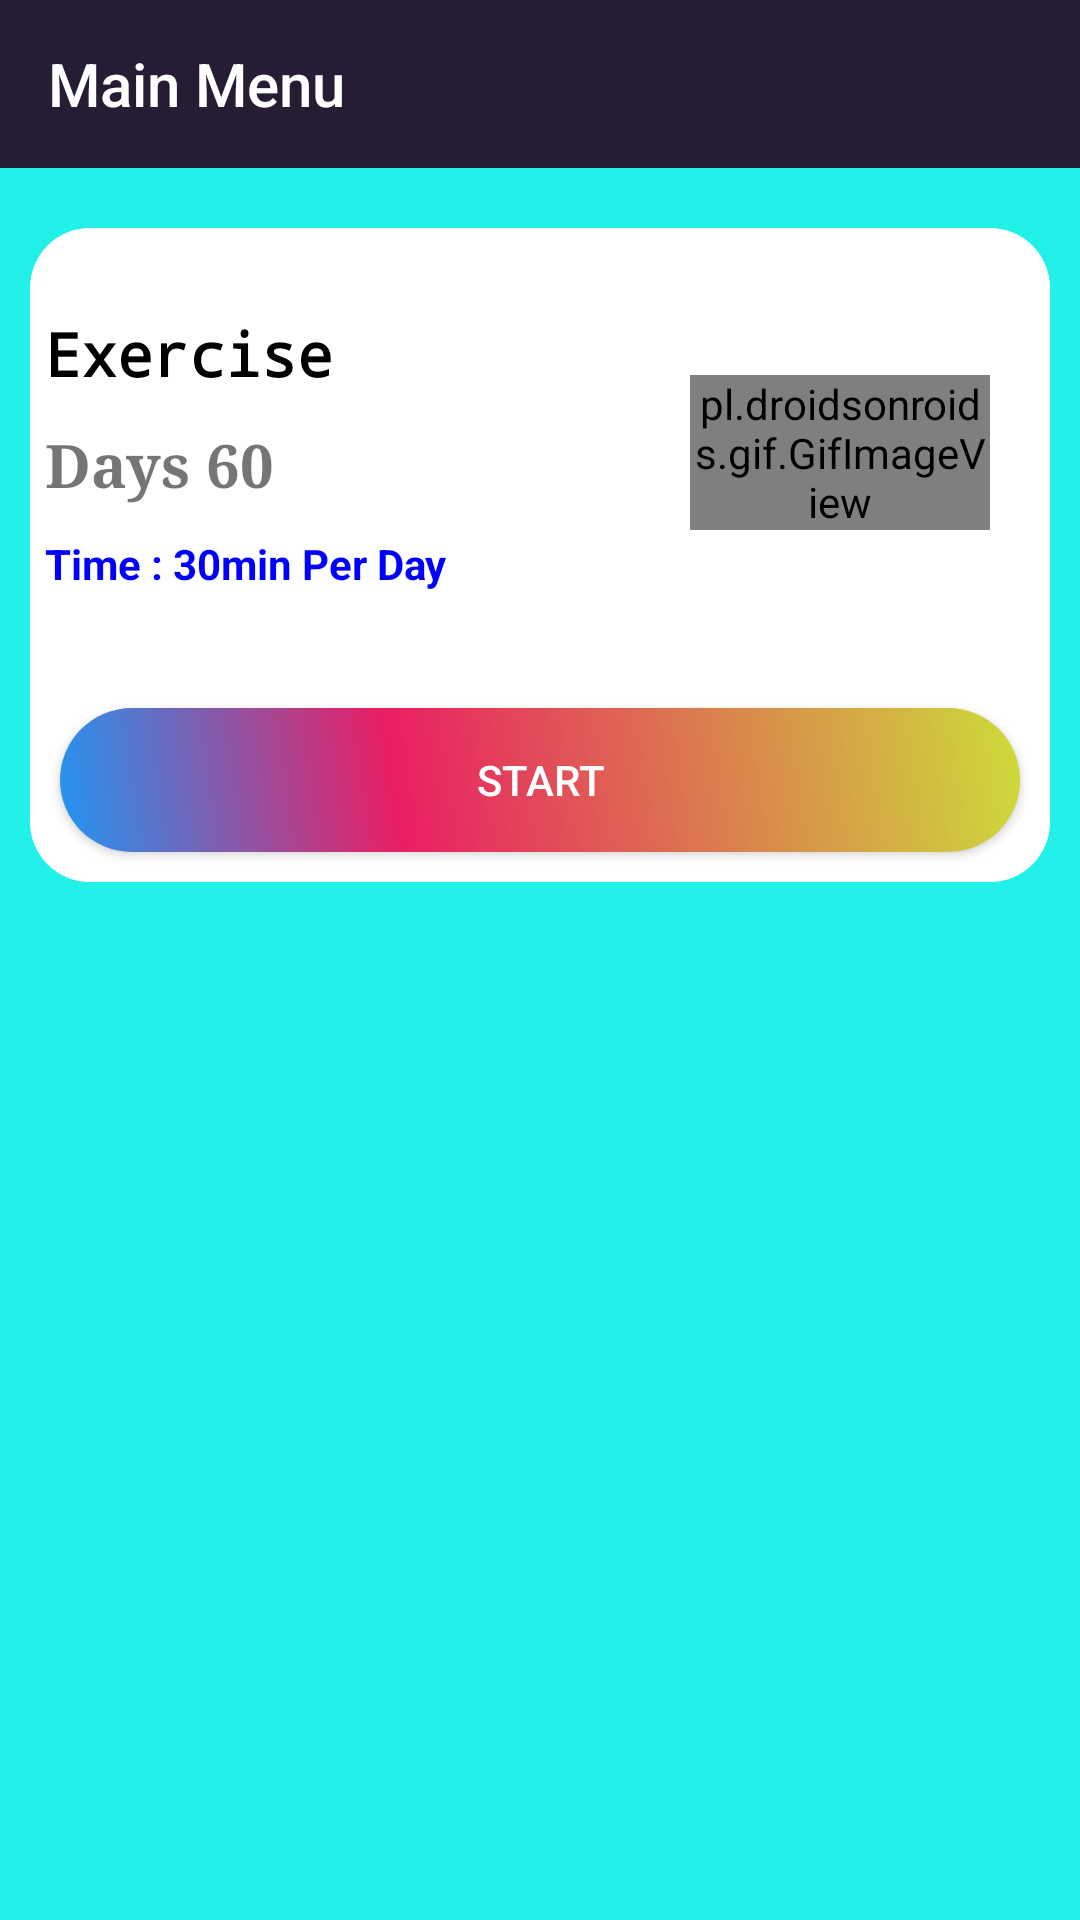

The Android layout XML behind this screen, and the referenced resources:
<!-- AndroidManifest.xml: application theme Theme.Yoga -->
<!-- res/layout/activity_main.xml -->
<?xml version="1.0" encoding="utf-8"?>
<LinearLayout xmlns:android="http://schemas.android.com/apk/res/android"
    xmlns:app="http://schemas.android.com/apk/res-auto"
    xmlns:tools="http://schemas.android.com/tools"
    android:layout_width="fill_parent"
    android:layout_height="fill_parent"
    android:background="#22f1ea"
    android:orientation="vertical"
    tools:context="com.iiitu20329.gym.MainActivity">

    <androidx.appcompat.widget.Toolbar
        android:id="@+id/toolbar1"
        android:layout_width="match_parent"
        android:layout_height="?attr/actionBarSize"
        android:background="@color/purple_200"
        android:textAlignment="textEnd"
        android:theme="@style/Theme.AppCompat.DayNight"
        app:title="Main Menu"
        app:titleTextColor="#FFF"
        android:gravity="end"/>


    <ScrollView
        android:layout_width="fill_parent"
        android:layout_height="fill_parent"
        android:scrollbars="none"


        >
        <LinearLayout





            android:layout_marginTop="10dp"
            android:layout_width="fill_parent"
            android:layout_height="wrap_content"
            android:orientation="vertical">

            <LinearLayout
                android:layout_width="fill_parent"
                android:layout_height="wrap_content"
                android:layout_margin="10.0dp"
                android:layout_marginTop="15.0dp"
                android:background="@drawable/backgroundcrop"
                android:orientation="vertical">

                <LinearLayout
                    android:layout_width="fill_parent"
                    android:layout_height="150.0dp"
                    android:layout_gravity="center"
                    android:gravity="center"
                    android:onClick="exercise"
                    android:orientation="horizontal">

                    <LinearLayout
                        android:layout_width="fill_parent"
                        android:layout_height="wrap_content"
                        android:layout_weight="1.0"
                        android:orientation="vertical">

                        <TextView
                            android:layout_width="wrap_content"
                            android:layout_height="wrap_content"
                            android:fontFamily="monospace"
                            android:padding="5.0dp"
                            android:text="Exercise"
                            android:textColor="#ff000000"
                            android:textSize="20.0dp"
                            android:textStyle="bold" />

                        <TextView
                            android:layout_width="wrap_content"
                            android:layout_height="wrap_content"
                            android:fontFamily="serif"
                            android:padding="5.0dp"
                            android:text="Days 60"
                            android:textSize="20.0dp"
                            android:textStyle="bold" />

                        <TextView
                            android:layout_width="wrap_content"
                            android:layout_height="wrap_content"
                            android:padding="5.0dp"
                            android:text="Time : 30min Per Day"
                            android:textColor="#0000ff"
                            android:textStyle="bold" />


                    </LinearLayout>


                    <LinearLayout
                        android:layout_width="fill_parent"
                        android:layout_height="wrap_content"
                        android:layout_weight="2.0">


                        <pl.droidsonroids.gif.GifImageView
                            android:layout_width="fill_parent"
                            android:layout_height="wrap_content"
                            android:src="@drawable/exersice_2" />

                    </LinearLayout>


                    <LinearLayout
                        android:layout_width="wrap_content"
                        android:layout_height="wrap_content"
                        android:layout_weight="0.0">

                        <ImageView
                            android:layout_width="fill_parent"
                            android:layout_height="wrap_content"
                            android:padding="10.0dp"
                            android:src="@drawable/ic_baseline_arrow_forward_ios_24" />

                    </LinearLayout>

                </LinearLayout>

                <Button
                    android:id="@+id/startyoga1"
                    android:layout_width="fill_parent"
                    android:layout_height="wrap_content"
                    android:layout_margin="10.0dp"
                    android:background="@drawable/button"
                    android:text="Start"
                    android:textAllCaps="true"
                    android:textColor="#FFF">

                </Button>
                


            </LinearLayout>
            <LinearLayout
                android:layout_width="match_parent"
                android:layout_height="match_parent"
                android:orientation="vertical">

                <FrameLayout
                    android:id="@+id/Fl_Adplaceholder"
                    android:layout_width="match_parent"
                    android:layout_height="wrap_content"
                    />






            </LinearLayout>


            </LinearLayout>












</ScrollView>
</LinearLayout>
<!-- resources referenced by this layout -->
<resources>
  <color name="purple_200">#261C33</color>
  <!-- drawable backgroundcrop (drawable) -->
  <?xml version="1.0" encoding="utf-8"?>
  <shape xmlns:android="http://schemas.android.com/apk/res/android">
  <corners android:radius="20.0dp"
      />
      <gradient android:startColor="#FFF"
          android:endColor="#FFF"
          android:angle="0.0">
  
      </gradient>
  </shape>
  <!-- drawable button (drawable) -->
  <?xml version="1.0" encoding="utf-8"?>
  <shape xmlns:android="http://schemas.android.com/apk/res/android"
      android:shape="rectangle">
  
      <corners android:radius="50dp"/>
      <gradient
  
          android:angle="45"
          android:centerColor="#E91E63"
          android:centerX="35%"
          android:endColor="#CDDC39"
          android:startColor="#2196f3"
          android:type="linear"
          />
  
      <padding
  
          android:bottom="0dp"
          android:left="0dp"
          android:right="0dp"
          android:top="0dp"
  
  
  
          />
  
  
  
      <size
          android:width="150dp"
          android:height="25dp"
  
  
  
  
  
  
          />
  
  
  </shape>
  <style name="Theme.Yoga" parent="Theme.MaterialComponents.DayNight.NoActionBar">
          
          <item name="colorPrimary">@color/purple_500</item>
          <item name="colorPrimaryVariant">@color/purple_700</item>
          <item name="colorOnPrimary">@color/white</item>
          
          <item name="colorSecondary">@color/teal_200</item>
          <item name="colorSecondaryVariant">@color/teal_700</item>
          <item name="colorOnSecondary">@color/black</item>
          
          <item name="android:statusBarColor" tools:targetApi="l">?attr/colorPrimaryVariant</item>
          
      </style>
  <color name="purple_500">#261C33</color>
  <color name="purple_700">#261C33</color>
  <color name="white">#FFFFFFFF</color>
  <color name="teal_200">#FF03DAC5</color>
  <color name="teal_700">#FF018786</color>
  <color name="black">#FF000000</color>
</resources>
